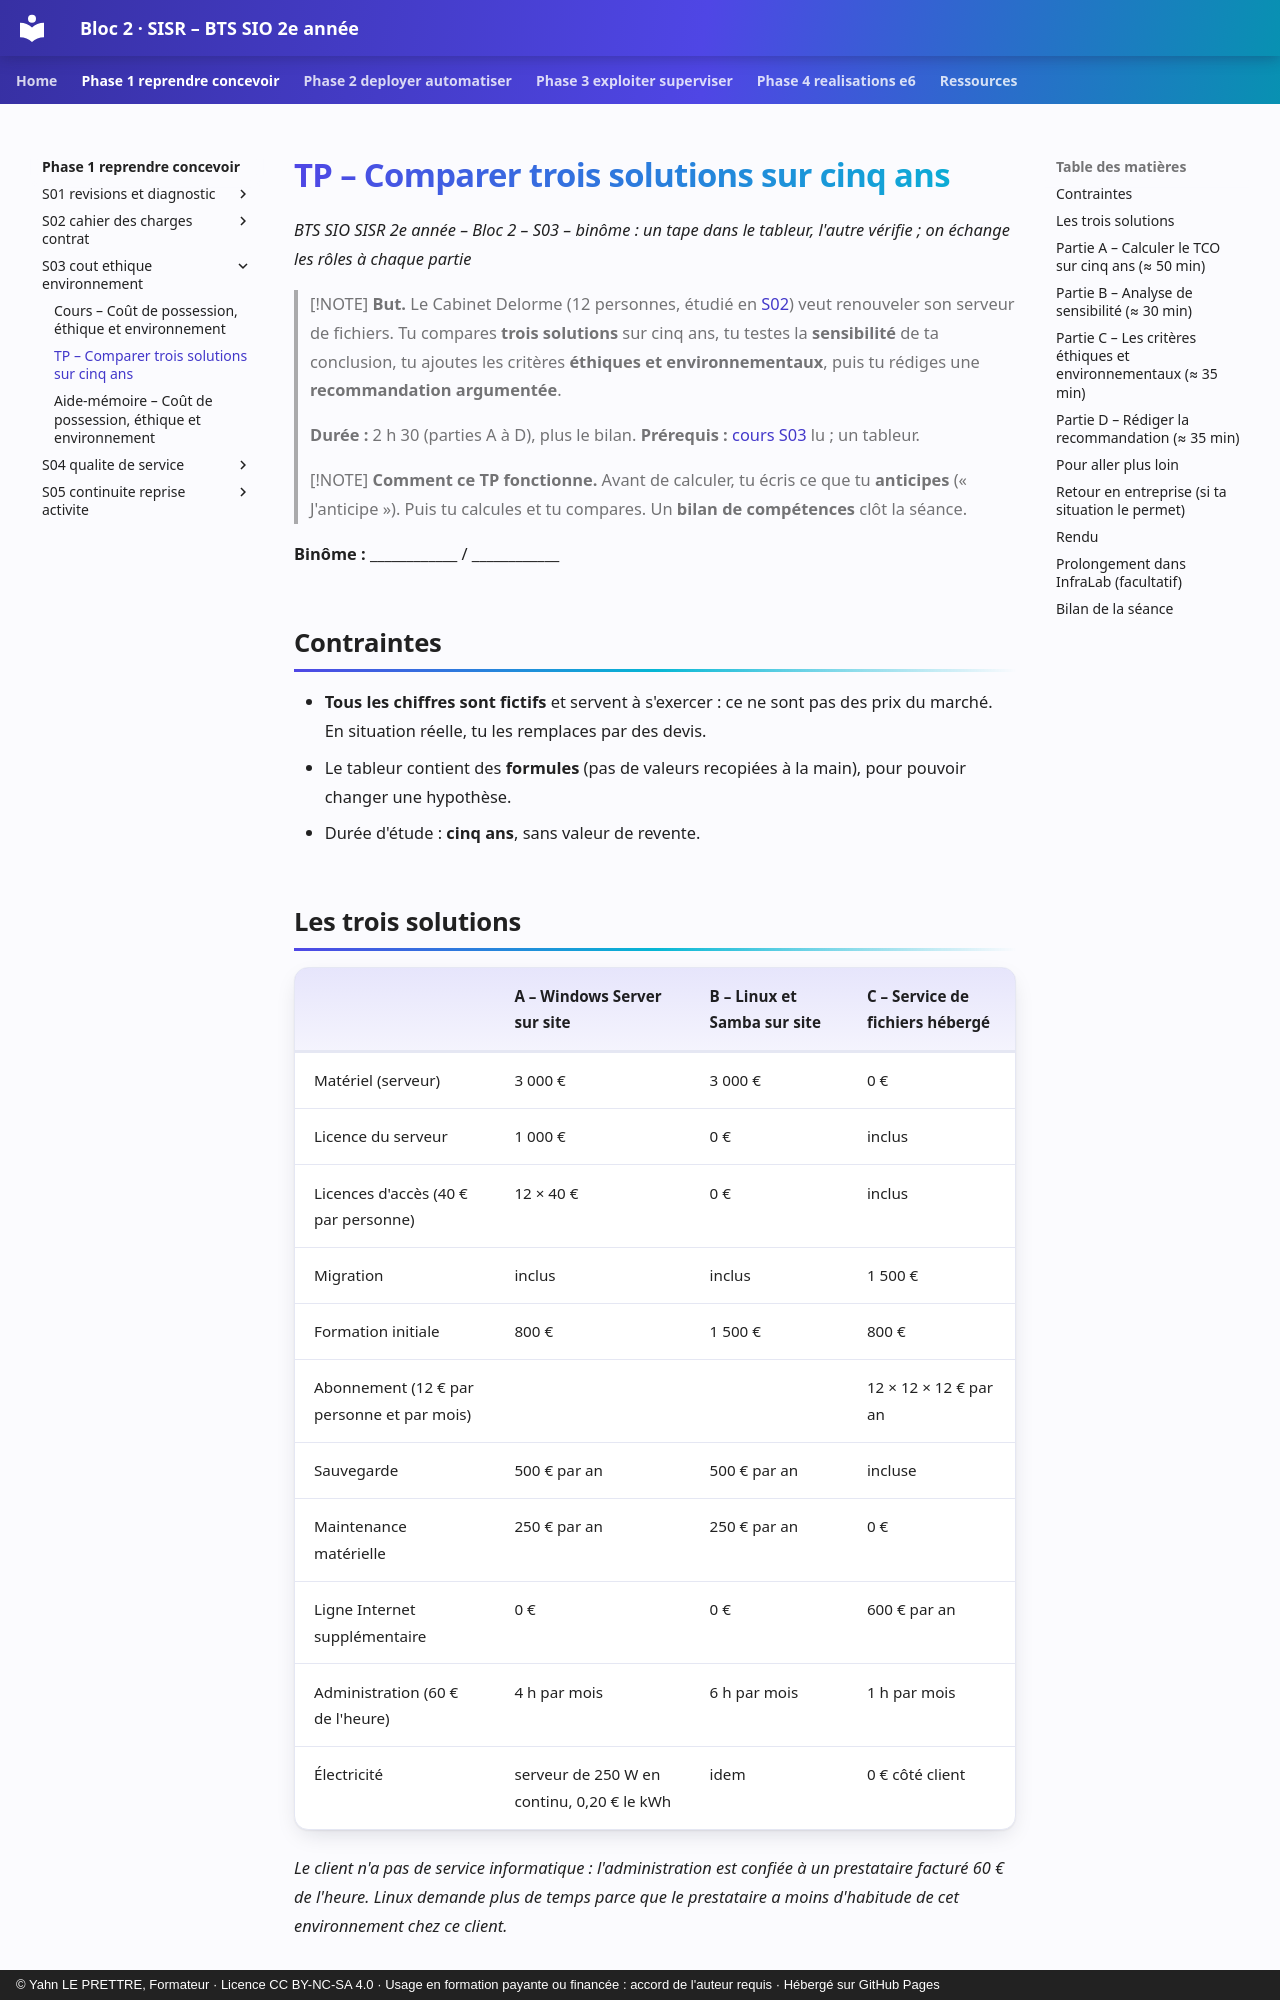

repository: YahnLP/bts2-sio-sisr-bloc2 · page: phase-1-reprendre-concevoir/S03-cout-ethique-environnement/02-tp/index.html · generator: mkdocs · copyright: © Yahn LE PRETTRE, Formateur · Licence CC BY-NC-SA 4.0 · Usage en formation payante ou financée : accord de l'auteur requis · Hébergé sur GitHub Pages

# TP – Comparer trois solutions sur cinq ans

*BTS SIO SISR 2e année – Bloc 2 – S03 – binôme : un tape dans le tableur, l'autre vérifie ; on échange les rôles à chaque partie*

> [!NOTE]
> **But.** Le Cabinet Delorme (12 personnes, étudié en [S02](../S02-cahier-des-charges-contrat/02-tp.md)) veut renouveler son serveur de fichiers. Tu compares **trois solutions** sur cinq ans, tu testes la **sensibilité** de ta conclusion, tu ajoutes les critères **éthiques et environnementaux**, puis tu rédiges une **recommandation argumentée**.
>
> **Durée :** 2 h 30 (parties A à D), plus le bilan. **Prérequis :** [cours S03](01-cours.md) lu ; un tableur.

> [!NOTE]
> **Comment ce TP fonctionne.** Avant de calculer, tu écris ce que tu **anticipes** (« J'anticipe »). Puis tu calcules et tu compares. Un **bilan de compétences** clôt la séance.

**Binôme :** ____________ / ____________

## Contraintes

- **Tous les chiffres sont fictifs** et servent à s'exercer : ce ne sont pas des prix du marché. En situation réelle, tu les remplaces par des devis.
- Le tableur contient des **formules** (pas de valeurs recopiées à la main), pour pouvoir changer une hypothèse.
- Durée d'étude : **cinq ans**, sans valeur de revente.

## Les trois solutions

| | **A – Windows Server sur site** | **B – Linux et Samba sur site** | **C – Service de fichiers hébergé** |
|---|---|---|---|
| Matériel (serveur) | 3 000 € | 3 000 € | 0 € |
| Licence du serveur | 1 000 € | 0 € | inclus |
| Licences d'accès (40 € par personne) | 12 × 40 € | 0 € | inclus |
| Migration | inclus | inclus | 1 500 € |
| Formation initiale | 800 € | 1 500 € | 800 € |
| Abonnement (12 € par personne et par mois) | | | 12 × 12 × 12 € par an |
| Sauvegarde | 500 € par an | 500 € par an | incluse |
| Maintenance matérielle | 250 € par an | 250 € par an | 0 € |
| Ligne Internet supplémentaire | 0 € | 0 € | 600 € par an |
| Administration (60 € de l'heure) | 4 h par mois | 6 h par mois | 1 h par mois |
| Électricité | serveur de 250 W en continu, 0,20 € le kWh | idem | 0 € côté client |

*Le client n'a pas de service informatique : l'administration est confiée à un prestataire facturé 60 € de l'heure. Linux demande plus de temps parce que le prestataire a moins d'habitude de cet environnement chez ce client.*

---
